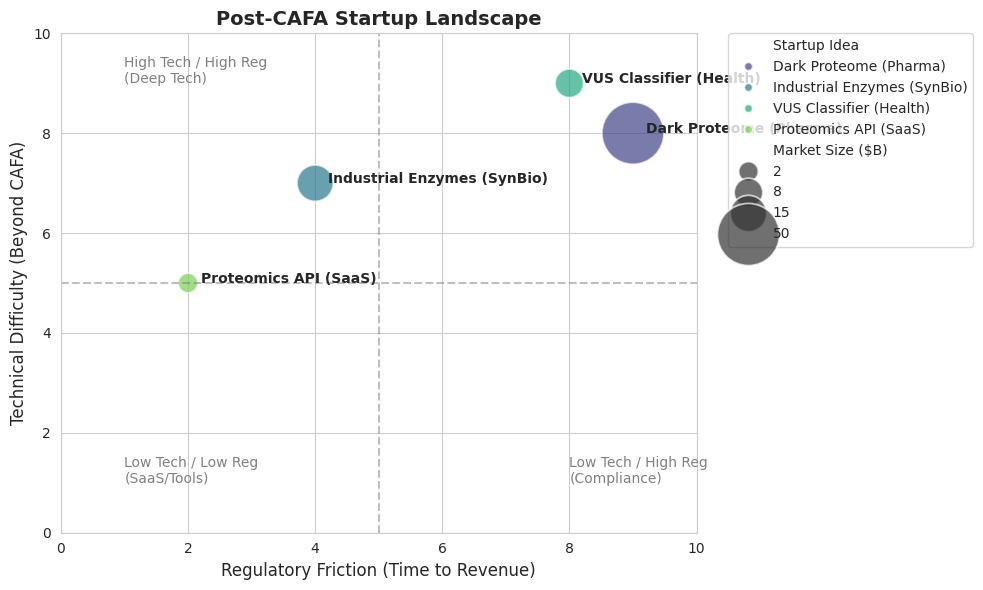

The script that saved this image: (Note: this script raises an exception after producing the figure.)
import matplotlib.pyplot as plt
import pandas as pd
import seaborn as sns
from pathlib import Path

# Data for startup landscape
data = {
    'Startup Idea': ['Dark Proteome (Pharma)', 'Industrial Enzymes (SynBio)', 'VUS Classifier (Health)', 'Proteomics API (SaaS)'],
    'Regulatory Friction': [9, 4, 8, 2],  # 1-10 Scale
    'Technical Difficulty': [8, 7, 9, 5], # 1-10 Scale (relative to CAFA baseline)
    'Market Size ($B)': [50, 15, 8, 2]    # Bubble size
}

df = pd.DataFrame(data)

plt.figure(figsize=(10, 6))
sns.set_style("whitegrid")

# Create scatter plot
scatter = sns.scatterplot(
    data=df, 
    x='Regulatory Friction', 
    y='Technical Difficulty', 
    size='Market Size ($B)', 
    sizes=(200, 2000), 
    hue='Startup Idea',
    palette='viridis',
    alpha=0.7
)

# Labels and formatting
plt.title('Post-CAFA Startup Landscape', fontsize=14, fontweight='bold')
plt.xlabel('Regulatory Friction (Time to Revenue)', fontsize=12)
plt.ylabel('Technical Difficulty (Beyond CAFA)', fontsize=12)
plt.xlim(0, 10)
plt.ylim(0, 10)

# Annotate points
for i in range(df.shape[0]):
    plt.text(
        df['Regulatory Friction'][i]+0.2, 
        df['Technical Difficulty'][i], 
        df['Startup Idea'][i], 
        fontsize=10,
        weight='bold'
    )

# Quadrant lines
plt.axhline(y=5, color='gray', linestyle='--', alpha=0.5)
plt.axvline(x=5, color='gray', linestyle='--', alpha=0.5)

# Quadrant labels
plt.text(1, 9, 'High Tech / High Reg\n(Deep Tech)', color='gray')
plt.text(8, 1, 'Low Tech / High Reg\n(Compliance)', color='gray')
plt.text(1, 1, 'Low Tech / Low Reg\n(SaaS/Tools)', color='gray')

plt.legend(bbox_to_anchor=(1.05, 1), loc='upper left', borderaxespad=0)
plt.tight_layout()

# Save the plot
output_path = Path('docs/startup_landscape.png')
plt.savefig(output_path, dpi=300, bbox_inches='tight')
print(f"Plot saved to {output_path}")
